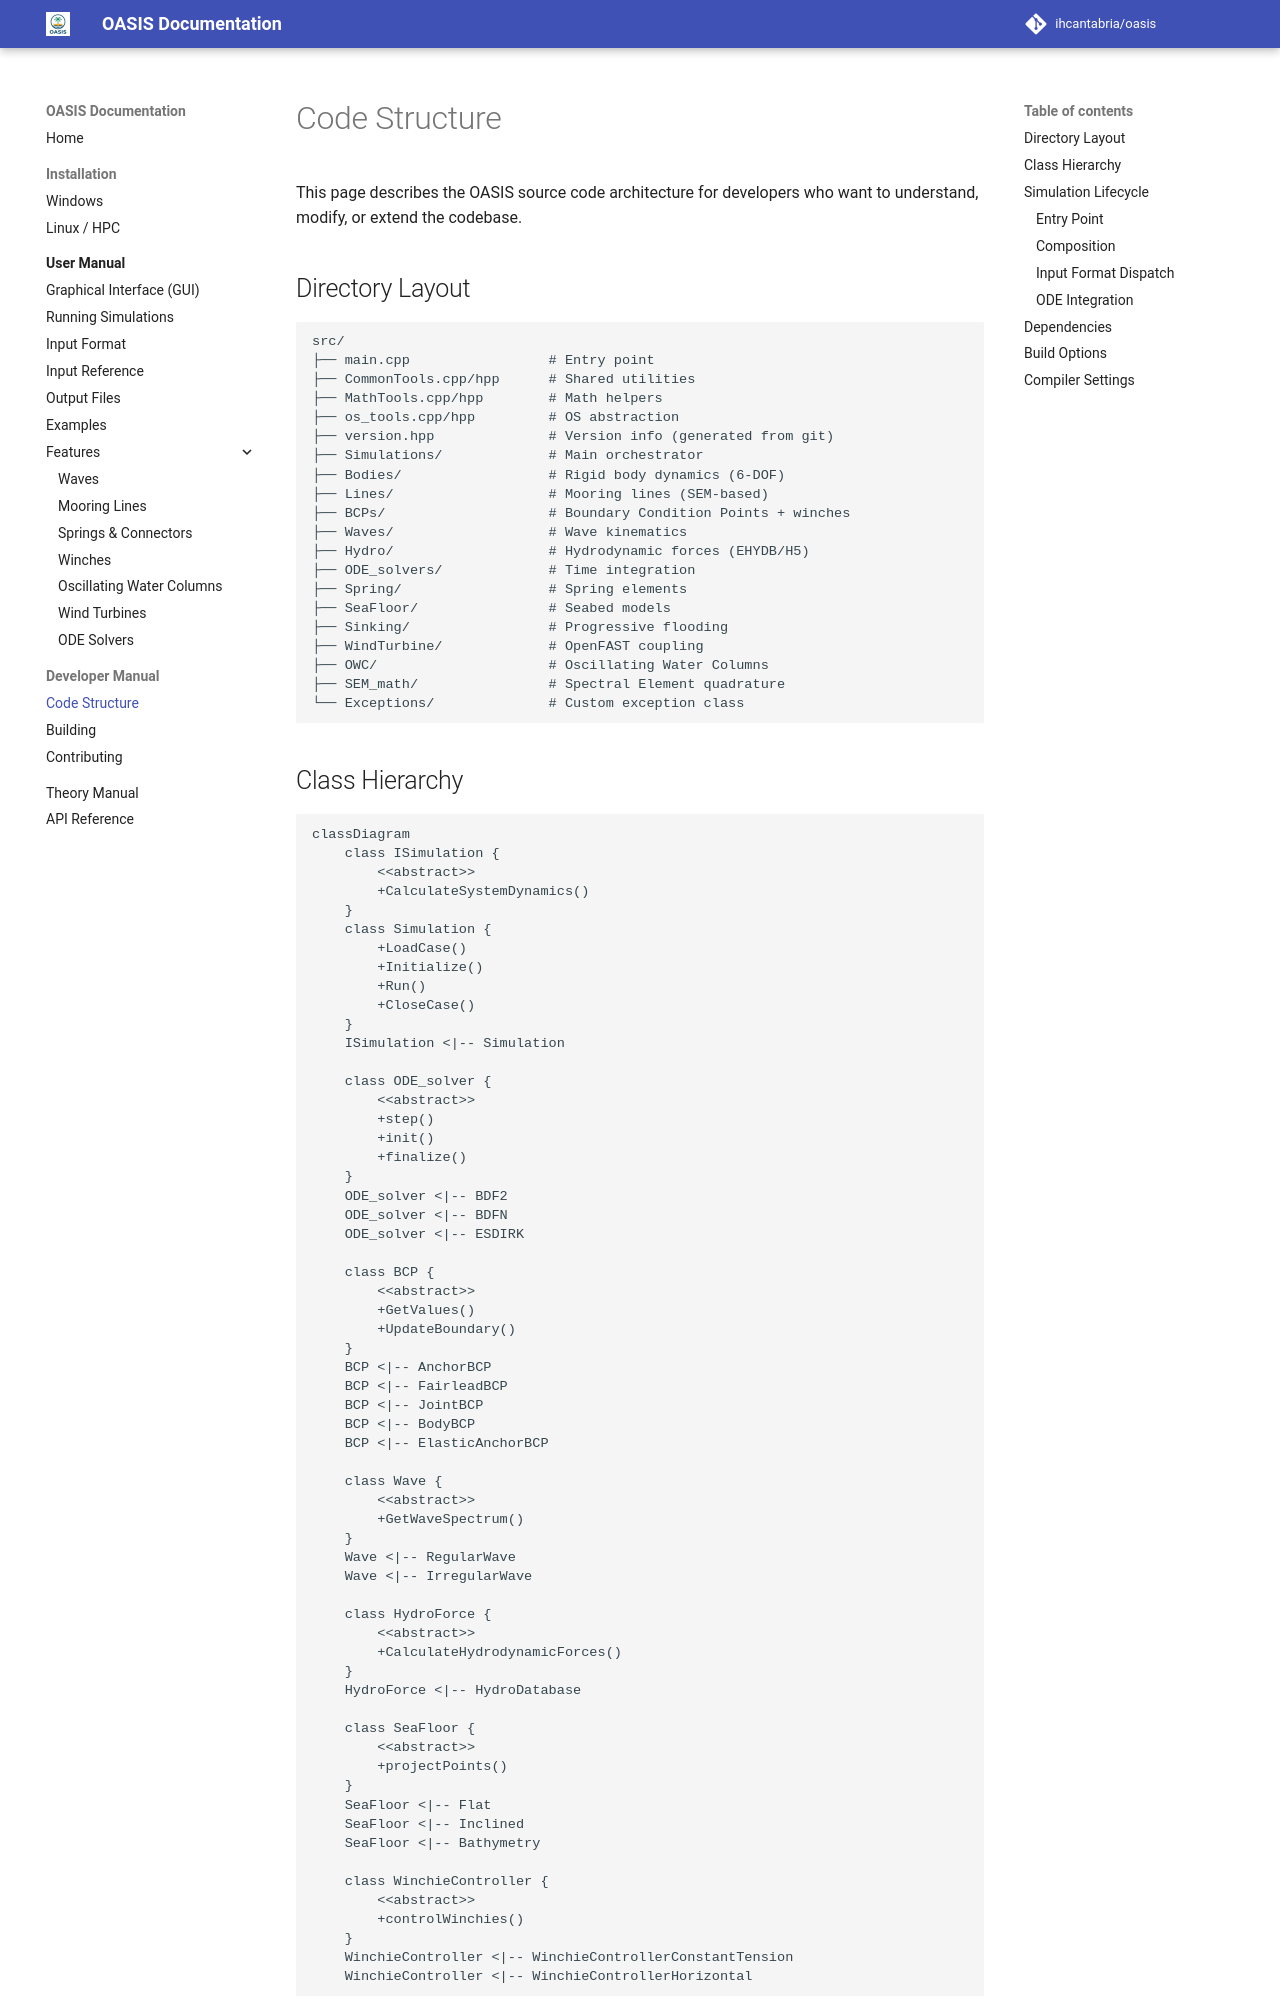

repository: IHCantabria/oasis · page: developer-manual/code-structure/index.html · generator: mkdocs

# Code Structure

This page describes the OASIS source code architecture for developers who want to understand, modify, or extend the codebase.

## Directory Layout

```
src/
├── main.cpp                 # Entry point
├── CommonTools.cpp/hpp      # Shared utilities
├── MathTools.cpp/hpp        # Math helpers
├── os_tools.cpp/hpp         # OS abstraction
├── version.hpp              # Version info (generated from git)
├── Simulations/             # Main orchestrator
├── Bodies/                  # Rigid body dynamics (6-DOF)
├── Lines/                   # Mooring lines (SEM-based)
├── BCPs/                    # Boundary Condition Points + winches
├── Waves/                   # Wave kinematics
├── Hydro/                   # Hydrodynamic forces (EHYDB/H5)
├── ODE_solvers/             # Time integration
├── Spring/                  # Spring elements
├── SeaFloor/                # Seabed models
├── Sinking/                 # Progressive flooding
├── WindTurbine/             # OpenFAST coupling
├── OWC/                     # Oscillating Water Columns
├── SEM_math/                # Spectral Element quadrature
└── Exceptions/              # Custom exception class
```
